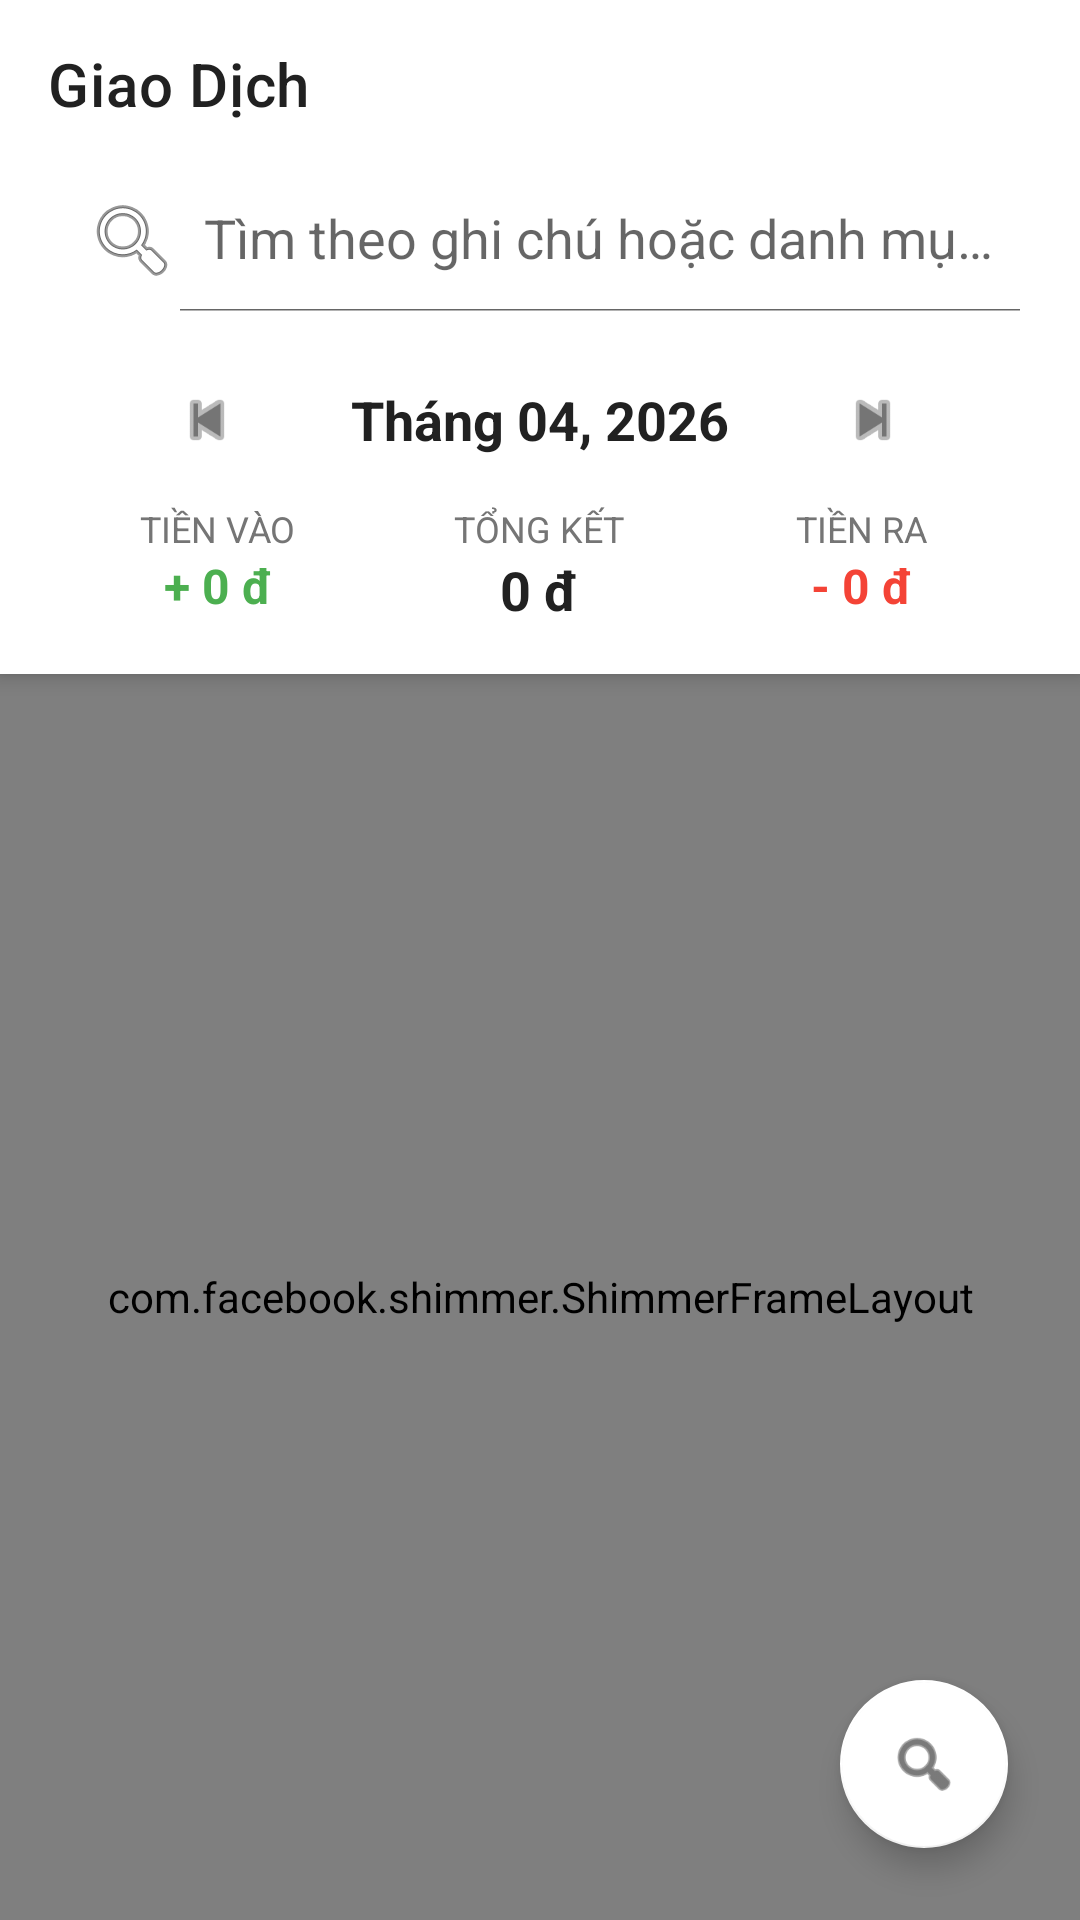

Layout XML and referenced resources for this Android screen:
<!-- AndroidManifest.xml: application theme Theme.App_QLCT -->
<!-- res/layout/activity_transactions.xml -->
<?xml version="1.0" encoding="utf-8"?>
<androidx.coordinatorlayout.widget.CoordinatorLayout
    xmlns:android="http://schemas.android.com/apk/res/android"
    xmlns:app="http://schemas.android.com/apk/res-auto"
    xmlns:tools="http://schemas.android.com/tools"
    android:layout_width="match_parent"
    android:layout_height="match_parent"
    android:background="@color/colorBackground">

    <com.google.android.material.appbar.AppBarLayout
        android:layout_width="match_parent"
        android:layout_height="wrap_content"
        android:background="#FFFFFF"
        app:elevation="4dp">

        
        <androidx.appcompat.widget.Toolbar
            android:id="@+id/toolbarTx"
            android:layout_width="match_parent"
            android:layout_height="?attr/actionBarSize"
            app:title="@string/title_transactions"
            app:titleTextColor="@color/textColorPrimary" />

        
        <androidx.appcompat.widget.SearchView
            android:id="@+id/searchViewTransaction"
            android:layout_width="match_parent"
            android:layout_height="wrap_content"
            android:layout_marginHorizontal="12dp"
            android:layout_marginBottom="8dp"
            app:queryHint="Tìm theo ghi chú hoặc danh mục..."
            app:iconifiedByDefault="false"
            app:searchIcon="@android:drawable/ic_menu_search"
            app:closeIcon="@android:drawable/ic_menu_close_clear_cancel"
            android:background="@android:color/transparent" />

        
        <LinearLayout
            android:layout_width="match_parent"
            android:layout_height="wrap_content"
            android:orientation="horizontal"
            android:gravity="center"
            android:paddingVertical="12dp">

            
            <ImageView
                android:id="@+id/btnPrevMonth"
                android:layout_width="32dp"
                android:layout_height="32dp"
                android:padding="4dp"
                android:src="@android:drawable/ic_media_previous"
                app:tint="@color/textColorSecondary" />

            
            <TextView
                android:id="@+id/tvCurrentMonth"
                android:layout_width="wrap_content"
                android:layout_height="wrap_content"
                android:text="Tháng 04, 2026"
                android:textSize="18sp"
                android:textStyle="bold"
                android:textColor="@color/textColorPrimary"
                android:layout_marginHorizontal="32dp" />

            
            <ImageView
                android:id="@+id/btnNextMonth"
                android:layout_width="32dp"
                android:layout_height="32dp"
                android:padding="4dp"
                android:src="@android:drawable/ic_media_next"
                app:tint="@color/textColorSecondary" />
        </LinearLayout>

        
        <LinearLayout
            android:layout_width="match_parent"
            android:layout_height="wrap_content"
            android:orientation="horizontal"
            android:paddingHorizontal="24dp"
            android:paddingBottom="16dp">

            <LinearLayout
                android:id="@+id/layoutSummaryIn"
                android:layout_width="0dp"
                android:layout_height="wrap_content"
                android:layout_weight="1"
                android:orientation="vertical"
                android:gravity="center">
                <TextView
                    android:layout_width="wrap_content"
                    android:layout_height="wrap_content"
                    android:text="@string/label_income_summary"
                    android:textColor="@color/textColorSecondary"
                    android:textSize="12sp" />
                <TextView
                    android:id="@+id/tvTotalInTx"
                    android:layout_width="wrap_content"
                    android:layout_height="wrap_content"
                    android:text="+ 0 đ"
                    android:textColor="#4CAF50"
                    android:textStyle="bold"
                    android:textSize="16sp" />
            </LinearLayout>

            <LinearLayout
                android:id="@+id/layoutSummaryNet"
                android:layout_width="0dp"
                android:layout_height="wrap_content"
                android:layout_weight="1.2"
                android:orientation="vertical"
                android:gravity="center">
                <TextView
                    android:layout_width="wrap_content"
                    android:layout_height="wrap_content"
                    android:text="@string/label_net_summary"
                    android:textColor="@color/textColorSecondary"
                    android:textSize="12sp" />
                <TextView
                    android:id="@+id/tvNetTotalTx"
                    android:layout_width="wrap_content"
                    android:layout_height="wrap_content"
                    android:text="0 đ"
                    android:textColor="@color/textColorPrimary"
                    android:textStyle="bold"
                    android:textSize="18sp" />
            </LinearLayout>

            <LinearLayout
                android:id="@+id/layoutSummaryOut"
                android:layout_width="0dp"
                android:layout_height="wrap_content"
                android:layout_weight="1"
                android:orientation="vertical"
                android:gravity="center">
                <TextView
                    android:layout_width="wrap_content"
                    android:layout_height="wrap_content"
                    android:text="@string/label_expense_summary"
                    android:textColor="@color/textColorSecondary"
                    android:textSize="12sp" />
                <TextView
                    android:id="@+id/tvTotalOutTx"
                    android:layout_width="wrap_content"
                    android:layout_height="wrap_content"
                    android:text="- 0 đ"
                    android:textColor="#F44336"
                    android:textStyle="bold"
                    android:textSize="16sp" />
            </LinearLayout>
        </LinearLayout>
    </com.google.android.material.appbar.AppBarLayout>

    
    <FrameLayout
        android:layout_width="match_parent"
        android:layout_height="match_parent"
        app:layout_behavior="@string/appbar_scrolling_view_behavior">

        
        <include
            android:id="@+id/layoutLoading"
            layout="@layout/layout_shimmer_loading"
            android:layout_width="match_parent"
            android:layout_height="match_parent"
            android:visibility="visible" />

        
        <include
            android:id="@+id/layoutEmpty"
            layout="@layout/layout_empty_state"
            android:layout_width="match_parent"
            android:layout_height="match_parent"
            android:visibility="gone" />

        
        <androidx.recyclerview.widget.RecyclerView
            android:id="@+id/rvAllTransactions"
            android:layout_width="match_parent"
            android:layout_height="match_parent"
            android:clipToPadding="false"
            android:paddingTop="8dp"
            android:paddingBottom="80dp"
            android:visibility="gone"
            tools:listitem="@layout/item_transaction" />
    </FrameLayout>

    
    <com.google.android.material.floatingactionbutton.FloatingActionButton
        android:id="@+id/fabFilter"
        android:layout_width="wrap_content"
        android:layout_height="wrap_content"
        android:layout_gravity="bottom|end"
        android:layout_margin="24dp"
        android:src="@android:drawable/ic_menu_search"
        app:backgroundTint="#FFFFFF"
        app:tint="@color/textColorPrimary" />

</androidx.coordinatorlayout.widget.CoordinatorLayout>
<!-- res/layout/layout_shimmer_loading.xml (included above) -->
<?xml version="1.0" encoding="utf-8"?>
<com.facebook.shimmer.ShimmerFrameLayout 
    xmlns:android="http://schemas.android.com/apk/res/android"
    xmlns:app="http://schemas.android.com/apk/res-auto"
    android:id="@+id/shimmerFrame"
    android:layout_width="match_parent"
    android:layout_height="match_parent"
    app:shimmer_auto_start="true"
    app:shimmer_duration="1000">

    <LinearLayout
        android:layout_width="match_parent"
        android:layout_height="wrap_content"
        android:orientation="vertical">
        <include layout="@layout/item_shimmer_placeholder" />
        <include layout="@layout/item_shimmer_placeholder" />
        <include layout="@layout/item_shimmer_placeholder" />
        <include layout="@layout/item_shimmer_placeholder" />
    </LinearLayout>
</com.facebook.shimmer.ShimmerFrameLayout>
<!-- res/layout/layout_empty_state.xml (included above) -->
<?xml version="1.0" encoding="utf-8"?>
<LinearLayout xmlns:android="http://schemas.android.com/apk/res/android"
    xmlns:app="http://schemas.android.com/apk/res-auto"
    android:layout_width="match_parent"
    android:layout_height="match_parent"
    android:orientation="vertical"
    android:gravity="center"
    android:padding="32dp">

    
    <ImageView
        android:layout_width="100dp"
        android:layout_height="100dp"
        android:src="@drawable/ic_transaction"
        app:tint="#D6D6D6" />
        
    <TextView
        android:layout_width="wrap_content"
        android:layout_height="wrap_content"
        android:text="Chưa có dữ liệu"
        android:textSize="20sp"
        android:textStyle="bold"
        android:textColor="@color/textColorSecondary"
        android:layout_marginTop="24dp"/>

    <TextView
        android:layout_width="wrap_content"
        android:layout_height="wrap_content"
        android:text="Bạn chưa có bất kỳ giao dịch nào\ntrong khoảng thời gian này!"
        android:textAlignment="center"
        android:textColor="#9E9E9E"
        android:layout_marginTop="8dp"/>
</LinearLayout>
<!-- res/layout/item_transaction.xml (included above) -->
<?xml version="1.0" encoding="utf-8"?>
<com.google.android.material.card.MaterialCardView 
    xmlns:android="http://schemas.android.com/apk/res/android"
    xmlns:app="http://schemas.android.com/apk/res-auto"
    xmlns:tools="http://schemas.android.com/tools"
    android:layout_width="match_parent"
    android:layout_height="wrap_content"
    android:layout_marginHorizontal="@dimen/spacing_medium"
    android:layout_marginVertical="6dp"
    app:cardBackgroundColor="@color/colorCard"
    app:cardCornerRadius="@dimen/corner_radius_small"
    app:cardElevation="2dp"
    app:strokeWidth="0dp">

    <androidx.constraintlayout.widget.ConstraintLayout
        android:layout_width="match_parent"
        android:layout_height="wrap_content"
        android:padding="@dimen/spacing_medium">

        
        <FrameLayout
            android:id="@+id/iconContainer"
            android:layout_width="48dp"
            android:layout_height="48dp"
            android:background="@drawable/bg_circle_icon"
            android:backgroundTint="@color/colorPrimaryVariant"
            app:layout_constraintBottom_toBottomOf="parent"
            app:layout_constraintStart_toStartOf="parent"
            app:layout_constraintTop_toTopOf="parent">

            <ImageView
                android:id="@+id/imgCategoryIcon"
                android:layout_width="24dp"
                android:layout_height="24dp"
                android:layout_gravity="center"
                android:src="@drawable/ic_transaction"
                app:tint="@color/white" />
        </FrameLayout>

        
        <TextView
            android:id="@+id/tvTransactionNote"
            android:layout_width="0dp"
            android:layout_height="wrap_content"
            android:layout_marginStart="@dimen/spacing_medium"
            android:layout_marginEnd="@dimen/spacing_small"
            android:ellipsize="end"
            android:singleLine="true"
            android:textColor="@color/textColorPrimary"
            android:textSize="@dimen/text_title"
            android:textStyle="bold"
            app:layout_constraintBottom_toTopOf="@+id/tvTransactionDate"
            app:layout_constraintEnd_toStartOf="@+id/tvTransactionAmount"
            app:layout_constraintStart_toEndOf="@+id/iconContainer"
            app:layout_constraintTop_toTopOf="parent"
            app:layout_constraintVertical_chainStyle="packed"
            tools:text="Ăn sáng phở bò" />

        
        <TextView
            android:id="@+id/tvTransactionDate"
            android:layout_width="0dp"
            android:layout_height="wrap_content"
            android:layout_marginStart="@dimen/spacing_medium"
            android:layout_marginEnd="@dimen/spacing_small"
            android:layout_marginTop="2dp"
            android:textColor="@color/textColorSecondary"
            android:textSize="@dimen/text_small"
            app:layout_constraintBottom_toBottomOf="parent"
            app:layout_constraintEnd_toStartOf="@+id/tvTransactionAmount"
            app:layout_constraintStart_toEndOf="@+id/iconContainer"
            app:layout_constraintTop_toBottomOf="@+id/tvTransactionNote"
            tools:text="15/04/2026 • Ăn uống" />

        
        <TextView
            android:id="@+id/tvTransactionAmount"
            android:layout_width="wrap_content"
            android:layout_height="wrap_content"
            android:textColor="@color/colorExpense"
            android:textSize="@dimen/text_title"
            android:textStyle="bold"
            app:layout_constraintBottom_toBottomOf="parent"
            app:layout_constraintEnd_toEndOf="parent"
            app:layout_constraintTop_toTopOf="parent"
            tools:text="- 50.000 đ" />

    </androidx.constraintlayout.widget.ConstraintLayout>
</com.google.android.material.card.MaterialCardView>
<!-- res/layout/item_shimmer_placeholder.xml (included above) -->
<?xml version="1.0" encoding="utf-8"?>
<LinearLayout xmlns:android="http://schemas.android.com/apk/res/android"
    android:layout_width="match_parent"
    android:layout_height="wrap_content"
    android:padding="16dp"
    android:layout_marginHorizontal="16dp"
    android:layout_marginVertical="6dp"
    android:orientation="horizontal"
    android:gravity="center_vertical"
    android:background="#FFFFFF">

    
    <View
        android:layout_width="48dp"
        android:layout_height="48dp"
        android:background="#E0E0E0" />

    <LinearLayout
        android:layout_width="0dp"
        android:layout_height="wrap_content"
        android:layout_weight="1"
        android:layout_marginStart="16dp"
        android:orientation="vertical">

        
        <View
            android:layout_width="150dp"
            android:layout_height="16dp"
            android:background="#E0E0E0" />

        
        <View
            android:layout_width="100dp"
            android:layout_height="14dp"
            android:layout_marginTop="8dp"
            android:background="#E0E0E0" />
    </LinearLayout>

    
    <View
        android:layout_width="80dp"
        android:layout_height="20dp"
        android:layout_marginStart="16dp"
        android:background="#E0E0E0" />
</LinearLayout>
<!-- resources referenced by this layout -->
<resources>
  <color name="colorBackground">#F5F5F5</color>
  <color name="colorCard">#FFFFFF</color>
  <color name="colorExpense">#F44336</color>
  <color name="colorPrimaryVariant">#388E3C</color>
  <color name="textColorPrimary">#212121</color>
  <color name="textColorSecondary">#757575</color>
  <color name="white">#FFFFFFFF</color>
  <dimen name="corner_radius_small">8dp</dimen>
  <dimen name="spacing_medium">16dp</dimen>
  <dimen name="spacing_small">8dp</dimen>
  <dimen name="text_small">12sp</dimen>
  <dimen name="text_title">16sp</dimen>
  <!-- drawable ic_transaction (drawable) -->
  <vector xmlns:android="http://schemas.android.com/apk/res/android"
      android:width="24dp"
      android:height="24dp"
      android:viewportWidth="24"
      android:viewportHeight="24"
      android:tint="#FFFFFF">
      <path
          android:fillColor="@android:color/white"
          android:pathData="M21,18v1c0,1.1 -0.9,2 -2,2H5c-1.11,0 -2,-0.9 -2,-2V5c0,-1.1 0.89,-2 2,-2h14c1.1,0 2,0.9 2,2v1h-9c-1.11,0 -2,0.9 -2,2v8c0,1.1 0.89,2 2,2h9zM12,16h10V8H12v8zM16,13.5c-0.83,0 -1.5,-0.67 -1.5,-1.5s0.67,-1.5 1.5,-1.5 1.5,0.67 1.5,1.5 -0.67,1.5 -1.5,1.5z"/>
  </vector>
  <string name="label_expense_summary">TIỀN RA</string>
  <string name="label_income_summary">TIỀN VÀO</string>
  <string name="label_net_summary">TỔNG KẾT</string>
  <string name="title_transactions">Giao Dịch</string>
  <style name="Theme.App_QLCT" parent="Theme.MaterialComponents.DayNight.NoActionBar" />
</resources>
